Dataset: processed (GitHub, imane-mbarek/projet_CV). Classes: drowning, normal.

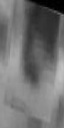
Label: normal

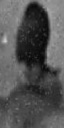
Label: drowning

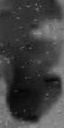
Label: drowning

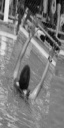
Label: drowning

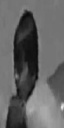
Label: normal

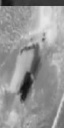
Label: normal
